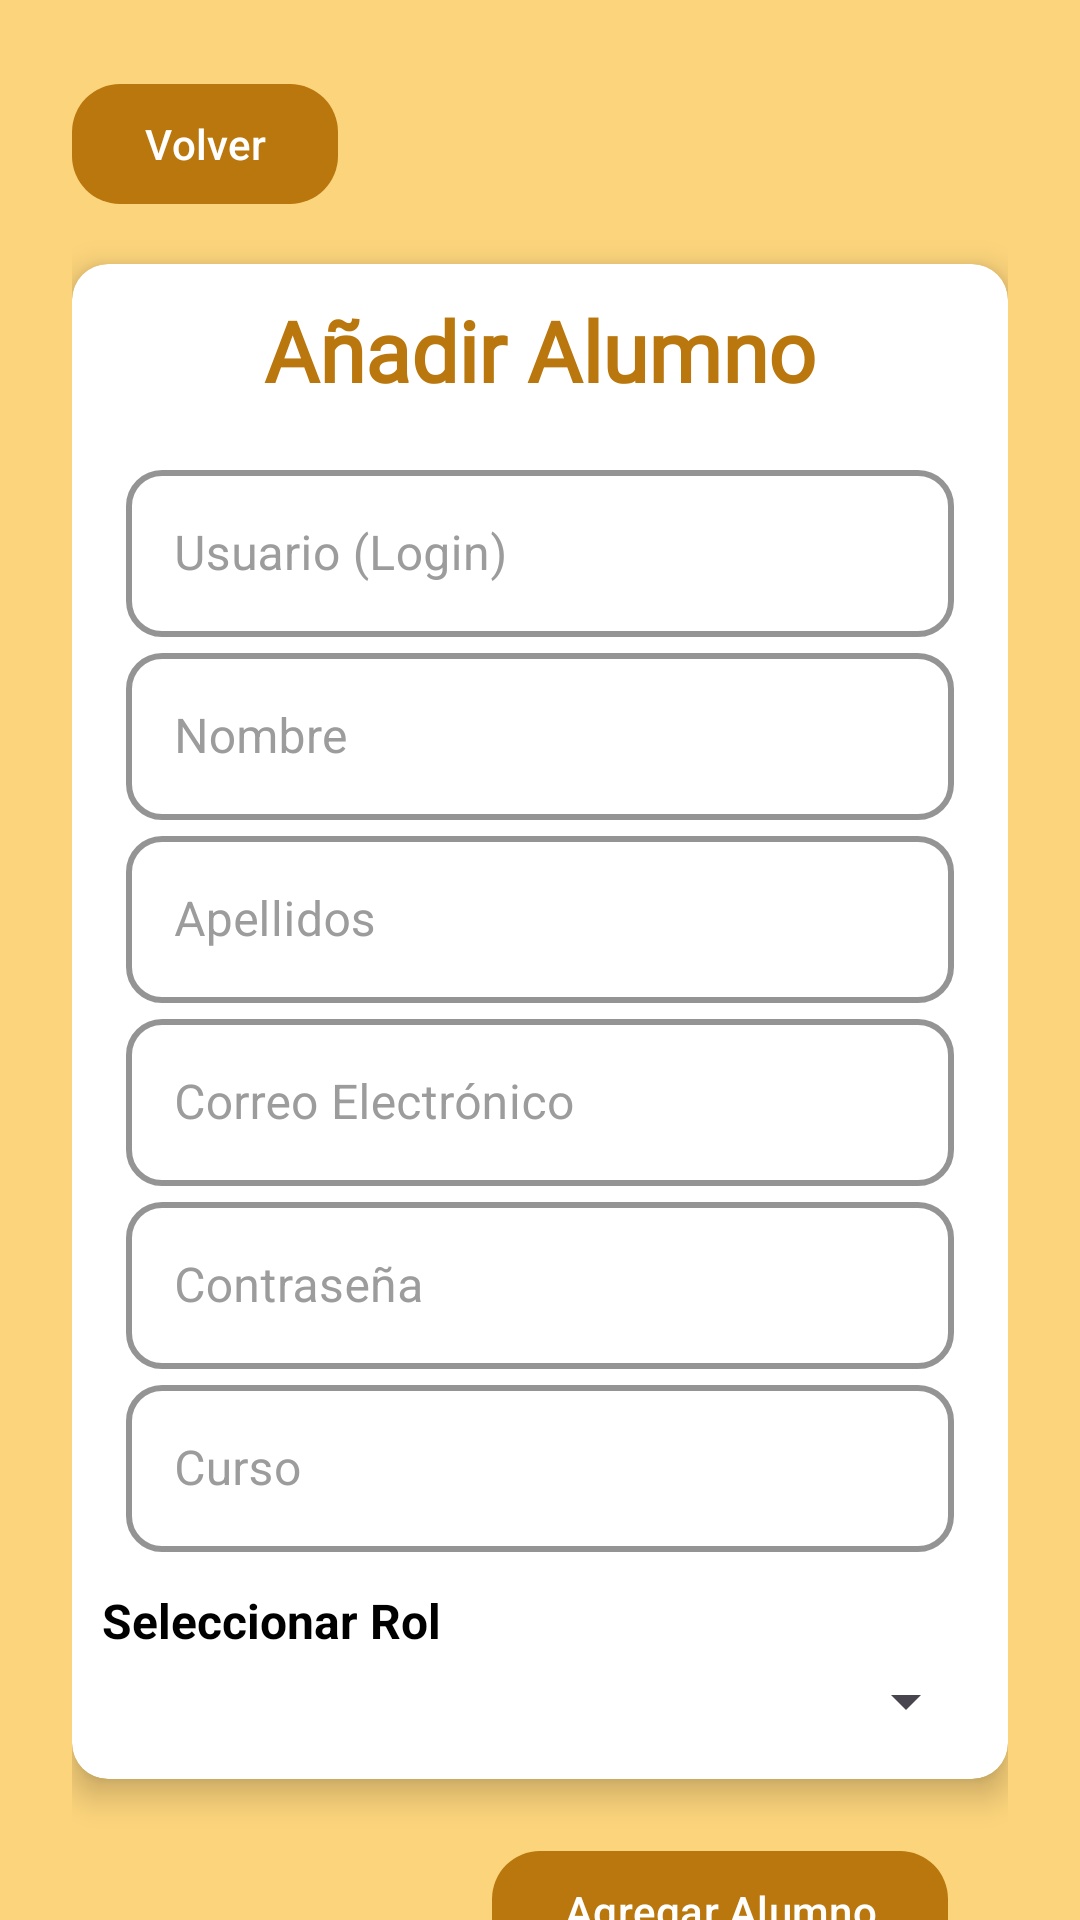

This screen was rendered from an Android layout file. Write that file and the resources it references.
<!-- AndroidManifest.xml: application theme Theme.BocadilloAndroidFinal -->
<!-- res/layout/fragment_admin_agregar_alumno1.xml -->
<?xml version="1.0" encoding="utf-8"?>
<androidx.core.widget.NestedScrollView
    xmlns:android="http://schemas.android.com/apk/res/android"
    xmlns:app="http://schemas.android.com/apk/res-auto"
    android:layout_width="match_parent"
    android:layout_height="match_parent"
    android:background="@color/main"
    android:fillViewport="true">

    <LinearLayout
        android:layout_width="match_parent"
        android:layout_height="wrap_content"
        android:padding="24dp"
        android:orientation="vertical">

        <com.google.android.material.button.MaterialButton
            android:id="@+id/btnVolver"
            android:layout_width="wrap_content"
            android:layout_height="wrap_content"
            android:layout_marginBottom="16dp"
            android:elevation="6dp"
            android:text="Volver"
            android:textColor="@color/white"
            app:backgroundTint="@color/marroncete"
            app:cornerRadius="16dp"
            app:icon="@drawable/ic_volver"
            app:iconTint="@color/white" />

        <androidx.cardview.widget.CardView
            android:layout_width="match_parent"
            android:layout_height="wrap_content"
            app:cardCornerRadius="12dp"
            app:cardElevation="6dp"
            android:padding="16dp"
            android:background="@color/white">

            <LinearLayout
                android:layout_width="match_parent"
                android:layout_height="wrap_content"
                android:orientation="vertical"
                android:padding="10dp">

                <TextView
                    android:id="@+id/txtTitulo"
                    android:layout_width="wrap_content"
                    android:layout_height="wrap_content"
                    android:layout_gravity="center"
                    android:fontFamily="@font/montserrat_bold"
                    android:paddingBottom="16dp"
                    android:text="Añadir Alumno"
                    android:textColor="@color/marroncete"
                    android:textSize="28sp"
                    android:textStyle="bold" />

                <com.google.android.material.textfield.TextInputLayout
                    style="@style/CustomTextInputLayout"
                    android:layout_width="match_parent"
                    android:layout_height="wrap_content">

                    <com.google.android.material.textfield.TextInputEditText
                        android:id="@+id/edtLogin"
                        android:layout_width="match_parent"
                        android:layout_height="wrap_content"
                        android:hint="Usuario (Login)"
                        android:inputType="text" />
                </com.google.android.material.textfield.TextInputLayout>

                <com.google.android.material.textfield.TextInputLayout
                    style="@style/CustomTextInputLayout"
                    android:layout_width="match_parent"
                    android:layout_height="wrap_content">

                    <com.google.android.material.textfield.TextInputEditText
                        android:id="@+id/edtNombre"
                        android:layout_width="match_parent"
                        android:layout_height="wrap_content"
                        android:hint="Nombre"
                        android:inputType="text" />
                </com.google.android.material.textfield.TextInputLayout>

                <com.google.android.material.textfield.TextInputLayout
                    style="@style/CustomTextInputLayout"
                    android:layout_width="match_parent"
                    android:layout_height="wrap_content">

                    <com.google.android.material.textfield.TextInputEditText
                        android:id="@+id/edtApellidos"
                        android:layout_width="match_parent"
                        android:layout_height="wrap_content"
                        android:hint="Apellidos"
                        android:inputType="text" />
                </com.google.android.material.textfield.TextInputLayout>

                <com.google.android.material.textfield.TextInputLayout
                    style="@style/CustomTextInputLayout"
                    android:layout_width="match_parent"
                    android:layout_height="wrap_content">

                    <com.google.android.material.textfield.TextInputEditText
                        android:id="@+id/edtCorreo"
                        android:layout_width="match_parent"
                        android:layout_height="wrap_content"
                        android:hint="Correo Electrónico"
                        android:inputType="textEmailAddress" />
                </com.google.android.material.textfield.TextInputLayout>

                <com.google.android.material.textfield.TextInputLayout
                    style="@style/CustomTextInputLayout"
                    android:layout_width="match_parent"
                    android:layout_height="wrap_content">

                    <com.google.android.material.textfield.TextInputEditText
                        android:id="@+id/edtPassword"
                        android:layout_width="match_parent"
                        android:layout_height="wrap_content"
                        android:hint="Contraseña"
                        android:inputType="textPassword" />
                </com.google.android.material.textfield.TextInputLayout>

                <com.google.android.material.textfield.TextInputLayout
                    style="@style/CustomTextInputLayout"
                    android:layout_width="match_parent"
                    android:layout_height="wrap_content">

                    <com.google.android.material.textfield.TextInputEditText
                        android:id="@+id/edtCurso"
                        android:layout_width="match_parent"
                        android:layout_height="wrap_content"
                        android:hint="Curso"
                        android:inputType="text" />
                </com.google.android.material.textfield.TextInputLayout>

                <TextView
                    android:layout_width="match_parent"
                    android:layout_height="wrap_content"
                    android:layout_marginTop="12dp"
                    android:text="Seleccionar Rol"
                    android:textColor="@color/black"
                    android:textSize="16sp"
                    android:textStyle="bold" />

                <Spinner
                    android:id="@+id/spinnerRol"
                    android:layout_width="match_parent"
                    android:layout_height="wrap_content"
                    android:padding="16dp" />
            </LinearLayout>
        </androidx.cardview.widget.CardView>

        <com.google.android.material.button.MaterialButton
            android:id="@+id/btnAgregar"
            android:layout_width="wrap_content"
            android:layout_height="wrap_content"
            android:layout_gravity="end"
            android:layout_margin="20dp"
            android:layout_marginTop="15dp"
            android:elevation="6dp"
            android:text="Agregar Alumno"
            android:textColor="@color/white"
            app:backgroundTint="@color/marroncete"
            app:cornerRadius="16dp"
            app:icon="@drawable/ic_add"
            app:iconTint="@color/white" />
    </LinearLayout>
</androidx.core.widget.NestedScrollView>
<!-- resources referenced by this layout -->
<resources>
  <color name="black">#FF000000</color>
  <color name="main">#fcd47c</color>
  <color name="marroncete">#b9770e</color>
  <color name="white">#FFFFFFFF</color>
  <style name="CustomTextInputLayout" parent="Widget.MaterialComponents.TextInputLayout.OutlinedBox">
          <item name="boxStrokeColor">@color/marroncete</item>
          <item name="boxStrokeWidth">2dp</item>
          <item name="android:textColorHint">@color/gris_claro</item>
          <item name="hintTextColor">@color/gris_claro</item>
          <item name="android:paddingStart">8dp</item>
          <item name="android:paddingEnd">8dp</item>
          <item name="boxCornerRadiusTopStart">12dp</item>
          <item name="boxCornerRadiusTopEnd">12dp</item>
          <item name="boxCornerRadiusBottomStart">12dp</item>
          <item name="boxCornerRadiusBottomEnd">12dp</item>
      </style>
  <style name="Theme.BocadilloAndroidFinal" parent="Base.Theme.BocadilloAndroidFinal" />
  <color name="gris_claro">#9c9c9c</color>
  <style name="Base.Theme.BocadilloAndroidFinal" parent="Theme.Material3.DayNight.NoActionBar">
          
          <item name="android:statusBarColor">@color/marroncete</item>
          <item name="android:windowLightStatusBar">false</item>
  
          <item name="android:navigationBarColor">@color/marroncete</item>
          <item name="android:colorPrimary">@color/marroncete</item>
  
  
  
      </style>
</resources>
